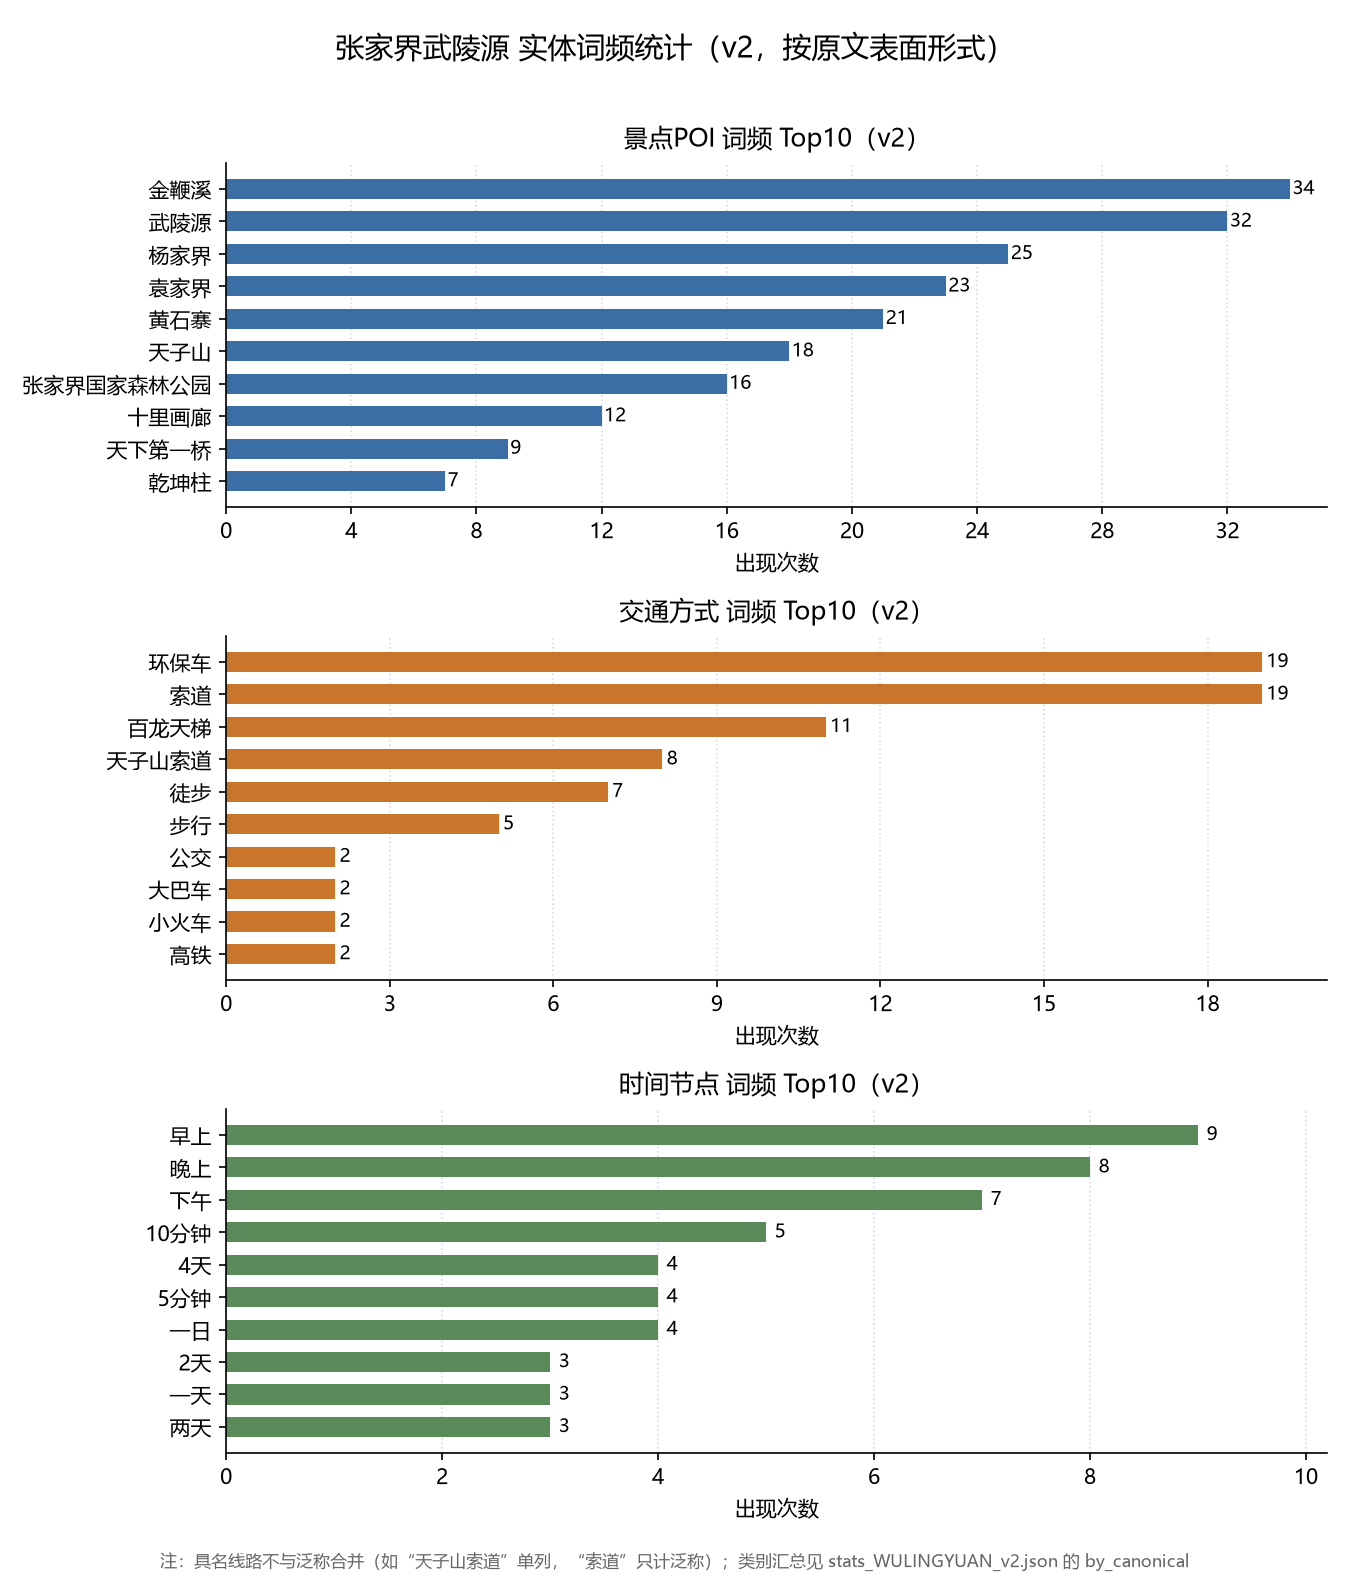

The data file committed next to this chart (first rows):
entity_type, text, canonical, count
POI, 一步登天, 一步登天, 2
POI, 东门门票站, 东门门票站, 2
POI, 乱窜坡, 乱窜坡, 1
POI, 乾坤柱, 乾坤柱, 7
POI, 五指峰, 五指峰, 2
POI, 仙女献花, 仙女献花, 1
POI, 六奇阁, 六奇阁, 3
POI, 凌空观景台, 凌空观景台, 1
POI, 劈山救母, 劈山救母, 2
POI, 十里画廊, 十里画廊, 12
POI, 千里相会, 千里相会, 1
POI, 南天门, 南天门, 1
POI, 南门门票站, 南门门票站, 1
POI, 卧龙岭, 卧龙岭, 1
POI, 后花园, 后花园, 1
POI, 吴家峪, 吴家峪, 1
POI, 哈里路亚山, 哈里路亚山, 1
POI, 地质博物馆, 地质博物馆, 2
POI, 大氧吧广场, 大氧吧广场, 1
POI, 天下第一桥, 天下第一桥, 9
POI, 天子山, 天子山, 18
POI, 天桥遗墩, 天桥遗墩, 1
POI, 天然长城, 天然长城, 6
POI, 张家界国家森林公园, 张家界国家森林公园, 16
POI, 御笔峰, 御笔峰, 4
POI, 手掌峰, 手掌峰, 1
POI, 摘星台, 摘星台, 3
POI, 杨家界, 杨家界, 25
POI, 武陵源, 武陵源, 32
POI, 水绕四门, 水绕四门, 2
POI, 点将台, 点将台, 2
POI, 神鹰护鞭, 神鹰护鞭, 2
POI, 空中走廊, 空中走廊, 2
POI, 紫草潭, 紫草潭, 1
POI, 袁家界, 袁家界, 23
POI, 西海, 西海, 1
POI, 西海峰林, 西海峰林, 1
POI, 贺龙公园, 贺龙公园, 5
POI, 迷魂台, 迷魂台, 4
POI, 采药老人, 采药老人, 2
POI, 金鞭岩, 金鞭岩, 1
POI, 金鞭溪, 金鞭溪, 34
POI, 黄石寨, 黄石寨, 21
POI, 黄龙洞, 黄龙洞, 2
TRANSPORT, 公交, 公交, 2
TRANSPORT, 公交车, 公交, 1
TRANSPORT, 环保车, 大巴, 19
TRANSPORT, 大巴车, 大巴, 2
TRANSPORT, 旅游大巴, 大巴, 1
TRANSPORT, 小火车, 小火车, 2
TRANSPORT, 观光小火车, 小火车, 1
TRANSPORT, 徒步, 徒步, 7
TRANSPORT, 步行, 徒步, 5
TRANSPORT, 高铁, 火车, 2
TRANSPORT, 索道, 索道, 19
TRANSPORT, 百龙天梯, 索道, 11
TRANSPORT, 天子山索道, 索道, 8
TRANSPORT, 黄石寨索道, 索道, 2
TIME, 09：20, 09：20, 1
TIME, 1.5-2小时, 1.5-2小时, 1
... 57 more rows
